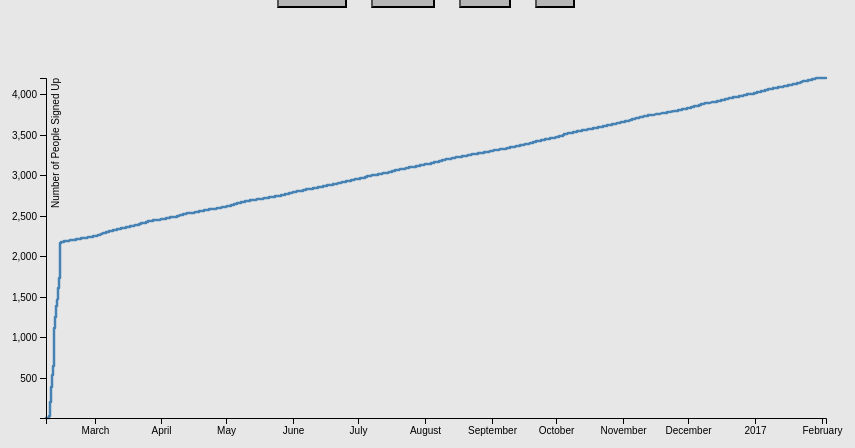
D3 v4 page, settled after 360 driven frames (6 s of simulated time); the page loaded 1 data file(s).


var clickedvar = 0;
//Called every time a button is clicked
function clicked(n){
//Remove previous paths
d3.select("g").selectAll("*").remove()
	if (n==1) {
		clickedvar = 1;
	}
	else if (n==2) {
		clickedvar = 2;
	}
	else if (n==3) {
		clickedvar = 3;
	}
  else if (n==0) {
    clickedvar = 0;
  }
}

var svg = d3.select("svg"),
    margin = {top: 70, right: 80, bottom: 90, left: 100},
    width = +svg.attr("width") - margin.left - margin.right,
    height = +svg.attr("height") - margin.top - margin.bottom,
    g = svg.append("g").attr("transform", "translate(" + margin.left + "," + margin.top + ")");
var total_people = 1;
var times_array;
var boys_array;
var girls_array;
//Define x and y axis scales 
var x = d3.scaleTime()
    .rangeRound([0, width]);
var y = d3.scaleLinear()
    .rangeRound([height, 0]);
//Used to draw the paths
var line = d3.line()
    .x(function(d) { return x(d.date); })
    .y(function(d) { return y(d.response); });
//Used to fill in data that has null signup time
function randomDate(start, end) {
    return new Date(start.getTime() + Math.random()*(end.getTime() - start.getTime()));
}

d3.json("times.json", function(d) {
  times_array = d.times
  //Filters out null values
  // times_array = times_array.filter(function(d){return (d.signup_time != null)})
  times_array
  .forEach(function(d) {
      if (d.signup_time == null) {
        //Generates randomness over null values
        d.date = randomDate(new Date(Date.parse("2016-02-07T07:31:30.000Z")), new Date(Date.parse("2017-01-30T05:30:49.000Z")))
      } 
      else {
        d.date = new Date(Date.parse(d.signup_time));
      }
  })
  //Sort times
  times_array.sort(function (a,b) {return (new Date(a.date) - new Date(b.date))})
  times_array.forEach(function(d){
      d.response = total_people
      total_people +=1
  })

//First load all, starting with axes
x.domain(d3.extent(times_array, function(d) { return d.date; }));
y.domain(d3.extent(times_array, function(d) { return d.response; }));

  g.append("path")
    .datum(times_array)
    .attr("d", line)
    .attr("fill", "none")
    .attr("stroke", "steelblue")
    .attr("stroke-linejoin", "round")
    .attr("stroke-linecap", "round")
    .attr("stroke-width", 1.5)
    .style("stroke-width", "2.5px")
    .on("mouseover", function (d) {  
    d3.select("g").append("text")
               .attr("id", "myText")
               .attr("text-anchor", "middle")
               .style("font-size", "18px")
               .attr("x", 400)
               .attr("y", 40)
                .text("Total");                                
      d3.select(this)       
      .transition().duration(3000)                 
      .style("stroke-width",'6px')
      })
    .on("mouseout", function(d) {
    d3.selectAll("#myText").remove()   
      d3.select(this)
      .style("stroke-width",'2.5px')});

 g.append("g")
      .call(d3.axisLeft(y))
    .append("text")
      .attr("fill", "#000")
      .attr("transform", "rotate(-90)")
      .attr("y", 6)
      .attr("dy", "0.71em")
      .attr("text-anchor", "end")
      .text("Number of People Signed Up");

  g.append("g")
      .attr("transform", "translate(0," + height + ")")
      .call(d3.axisBottom(x))
      .append("text")
        .attr("fill", "#000")
        .attr("x", 6)
        .attr("dy", "0.71em")
        .attr("text-anchor", "end")
    .select(".domain")
      .remove();

//Now create a listener for when buttons are clicked, in which case we go through all this.
d3.selectAll("input.filter-button").on('click', function(){
		d3.selectAll("input.filter-button").classed("selected", false)
        d3.select(this).classed("selected", true);
if (clickedvar == 0){
  times_array.sort(function (a,b) {return (new Date(a.date) - new Date(b.date))})
  times_array.forEach(function(d){
      d.response = total_people
      total_people +=1
  })
  x.domain(d3.extent(times_array, function(d) { return d.date; }));
  y.domain(d3.extent(times_array, function(d) { return d.response; }));

  g.append("path")
    .datum(times_array)
    .attr("d", line)
    .attr("fill", "none")
    .attr("stroke", "steelblue")
    .attr("stroke-linejoin", "round")
    .attr("stroke-linecap", "round")
    .attr("stroke-width", 1.5)
    .style("stroke-width", "2.5px")
    .on("mouseover", function (d) { 
    d3.select("g").append("text")
               .attr("id", "myText")
               .attr("text-anchor", "middle")
               .style("font-size", "18px")
               .attr("x", 400)
               .attr("y", 40)
                .text("Total");                                
      d3.select(this)                        
      .style("stroke-width",'6px')
      })
    .on("mouseout", function(d) { 
    d3.selectAll("#myText").remove()    
      d3.select(this)
      .style("stroke-width",'2.5px')});
}

//GENDER
else if (clickedvar == 1){
  girls_array = times_array
  girls_array = girls_array.filter(function(n){return (n.gender=="Female");})
  var total_girls = 1;
  girls_array.forEach(function(d){
    d.response = total_girls
    total_girls += 1;
    })
  //Boys Array Stuff
  boys_array = times_array
  boys_array = boys_array.filter(function(n){return (n.gender=="Male");})
  var total_boys = 1;
  boys_array.forEach(function(d){
    d.response = total_boys
    total_boys += 1;
    })
  //They all have same date extent
  x.domain(d3.extent(times_array, function(d) { return d.date; }));
  //Must find max extent of response axis
  var extent = [0,0];
  var girl_extent = d3.extent(girls_array, function(d) { return d.response; });
  var boy_extent = d3.extent(boys_array, function(d) { return d.response; });
  extent[0] = Math.min(girl_extent[0], boy_extent[0])
  extent[1] = Math.max(girl_extent[1], boy_extent[1])
  y.domain(extent);

  g.append("path")
    .datum(girls_array)
    .attr("d", line)
    .attr("fill", "none")
    .attr("stroke", "#FF3368")
    .attr("stroke-linejoin", "round")
    .attr("stroke-linecap", "round")
    .attr("stroke-width", 1.5)
    .style("stroke-width", "2.5px")
    .on("mouseover", function (d) {                                  
      d3.select(this)                         
      .style("stroke-width",'6px');
      
      d3.select("g").append("text")
               .attr("id", "myText")
               .attr("text-anchor", "middle")
               .style("font-size", "18px")
               .attr("x", 400)
               .attr("y", 40)
                .text("Female");

      })
    .on("mouseout", function(d) { 
      d3.selectAll("#myText").remove();
      d3.select(this)
      .style("stroke-width",'2.5px')});
  
  g.append("path")
    .datum(boys_array)
    .attr("d", line)
    .attr("fill", "none")
    .attr("stroke", "#0021B1")
    .attr("stroke-linejoin", "round")
    .attr("stroke-linecap", "round")
    .attr("stroke-width", 1.5)
    .style("stroke-width", "2.5px")
    .on("mouseover", function (d) {                                  
      d3.select(this)                 
      .style("stroke-width",'6px');

       d3.select("g").append("text")
               .attr("id", "myText")
               .attr("text-anchor", "middle")
               .style("font-size", "18px")
               .attr("x", 400)
               .attr("y", 40)
                .text("Male");
      })
    .on("mouseout", function(d) {
    d3.selectAll("#myText").remove();     
      d3.select(this)
      .style("stroke-width",'2.5px')});
} //End if statement
//END OF GENDER
//YEAR

//Freshman Stuff

else if(clickedvar == 3){
  freshman_array = times_array
  freshman_array = freshman_array.filter(function(n){return (n.class_year=="Freshman");})
  var total_freshman = 1;
  freshman_array.forEach(function(d){
    d.response = total_freshman
    total_freshman += 1;
    })

//Sophomore Stuff
  sophomore_array = times_array
  sophomore_array = sophomore_array.filter(function(n){return (n.class_year=="Sophomore");})
  var total_sophomores = 1;
  sophomore_array.forEach(function(d){
    d.response = total_sophomores
    total_sophomores += 1;
    })

//Junior Stuff
  junior_array = times_array
  junior_array = junior_array.filter(function(n){return (n.class_year=="Junior");})
  var total_juniors = 1;
  junior_array.forEach(function(d){
    d.response = total_juniors
    total_juniors += 1;
    })

//Senior Stuff
  senior_array = times_array
  senior_array = senior_array.filter(function(n){return (n.class_year=="Senior");})
  var total_seniors = 1;
  senior_array.forEach(function(d){
    d.response = total_seniors
    total_seniors += 1;
    })

  //They all have same date extent
  x.domain(d3.extent(times_array, function(d) { return d.date; }));
  //Must find max extent of response axis
  var extent = [0,0];
  var freshman_extent = d3.extent(freshman_array, function(d) { return d.response; });
  var sophomore_extent = d3.extent(sophomore_array, function(d) { return d.response; });
  var junior_extent = d3.extent(junior_array, function(d) { return d.response; });
  var senior_extent = d3.extent(senior_array, function(d) { return d.response; });
  extent[0] = Math.min(freshman_extent[0], sophomore_extent[0], junior_extent[0], senior_extent[0])
  extent[1] = Math.max(freshman_extent[1], sophomore_extent[1], junior_extent[1], senior_extent[1])
  y.domain(extent);

  g.append("path")
    .datum(freshman_array)
    .attr("d", line)
    .attr("fill", "none")
    .attr("stroke", "#edff54")
    .attr("stroke-linejoin", "round")
    .attr("stroke-linecap", "round")
    .attr("stroke-width", 1.5)
    .style("stroke-width", "2.5px")
    .on("mouseover", function (d) {
    d3.select("g").append("text")
               .attr("id", "myText")
               .attr("text-anchor", "middle")
               .style("font-size", "18px")
               .attr("x", 400)
               .attr("y", 40)
                .text("Freshmen");                                  
      d3.select(this)                          //on mouseover of each line, give it a nice thick stroke
      .style("stroke-width",'6px')
      })
    .on("mouseout", function(d) { 
    d3.selectAll("#myText").remove()       //undo everything on the mouseout
      d3.select(this)
      .style("stroke-width",'2.5px')});

  g.append("path")
    .datum(sophomore_array)
    .attr("d", line)
    .attr("fill", "none")
    .attr("stroke", "#6be5e5")
    .attr("stroke-linejoin", "round")
    .attr("stroke-linecap", "round")
    .attr("stroke-width", 1.5)
    .style("stroke-width", "2.5px")
    .on("mouseover", function (d) {  
    d3.select("g").append("text")
               .attr("id", "myText")
               .attr("text-anchor", "middle")
               .style("font-size", "18px")
               .attr("x", 400)
               .attr("y", 40)
                .text("Sophomores");                                
      d3.select(this)                          //on mouseover of each line, give it a nice thick stroke
      .style("stroke-width",'6px')
      })
    .on("mouseout", function(d) {  
    d3.selectAll("#myText").remove()      //undo everything on the mouseout
      d3.select(this)
      .style("stroke-width",'2.5px')});

  g.append("path")
    .datum(junior_array)
    .attr("d", line)
    .attr("fill", "none")
    .attr("stroke", "#ff884c")
    .attr("stroke-linejoin", "round")
    .attr("stroke-linecap", "round")
    .attr("stroke-width", 1.5)
    .style("stroke-width", "2.5px")
    .on("mouseover", function (d) { 
    d3.select("g").append("text")
               .attr("id", "myText")
               .attr("text-anchor", "middle")
               .style("font-size", "18px")
               .attr("x", 400)
               .attr("y", 40)
                .text("Juniors");                                 
      d3.select(this)                          //on mouseover of each line, give it a nice thick stroke
      .style("stroke-width",'6px')
      })
    .on("mouseout", function(d) {  
    d3.selectAll("#myText").remove()      //undo everything on the mouseout
      d3.select(this)
      .style("stroke-width",'2.5px')});

  g.append("path")
    .datum(senior_array)
    .attr("d", line)
    .attr("fill", "none")
    .attr("stroke", "#e0332a")
    .attr("stroke-linejoin", "round")
    .attr("stroke-linecap", "round")
    .attr("stroke-width", 1.5)
    .style("stroke-width", "2.5px")
    .on("mouseover", function (d) { 
    d3.select("g").append("text")
               .attr("id", "myText")
               .attr("text-anchor", "middle")
               .style("font-size", "18px")
               .attr("x", 400)
               .attr("y", 40)
                .text("Seniors");                                 
      d3.select(this)                          //on mouseover of each line, give it a nice thick stroke
      .style("stroke-width",'6px')
      })
    .on("mouseout", function(d) { 
    d3.selectAll("#myText").remove()       //undo everything on the mouseout
      d3.select(this)
      .style("stroke-width",'2.5px')});

}
//END OF YEAR

else if(clickedvar == 2){

  mather_array = times_array
  mather_array = mather_array.filter(function(n){return (n.dorm=="Mather");})
  var total_mather = 1;
  mather_array.forEach(function(d){
    d.response = total_mather
    total_mather += 1;
    })

//Dunster Stuff
  dunster_array = times_array
  dunster_array = dunster_array.filter(function(n){return (n.dorm=="Dunster");})
  var total_dunster = 1;
  dunster_array.forEach(function(d){
    d.response = total_dunster
    total_dunster += 1;
    })

//Leverett Stuff
  leverett_array = times_array
  leverett_array = leverett_array.filter(function(n){return (n.dorm=="Leverett");})
  var total_leverett = 1;
  leverett_array.forEach(function(d){
    d.response = total_leverett
    total_leverett += 1;
    })

//Kirkland Stuff
  kirkland_array = times_array
  kirkland_array = kirkland_array.filter(function(n){return (n.dorm=="Kirkland");})
  var total_kirkland = 1;
  kirkland_array.forEach(function(d){
    d.response = total_kirkland
    total_kirkland += 1;
    })
    
  eliot_array = times_array
  eliot_array = eliot_array.filter(function(n){return (n.dorm=="Eliot");})
  var total_eliot = 1;
  eliot_array.forEach(function(d){
    d.response = total_eliot
    total_eliot += 1;
    })

//Dunster Stuff
  winthrop_array = times_array
  winthrop_array = winthrop_array.filter(function(n){return (n.dorm=="Winthrop");})
  var total_winthrop = 1;
  winthrop_array.forEach(function(d){
    d.response = total_winthrop
    total_winthrop += 1;
    })

//Leverett Stuff
  lowell_array = times_array
  lowell_array = lowell_array.filter(function(n){return (n.dorm=="Lowell");})
  var total_lowell = 1;
  lowell_array.forEach(function(d){
    d.response = total_lowell
    total_lowell += 1;
    })

//Kirkland Stuff
  quincy_array = times_array
  quincy_array = quincy_array.filter(function(n){return (n.dorm=="Quincy");})
  var total_quincy = 1;
  quincy_array.forEach(function(d){
    d.response = total_quincy
    total_quincy += 1;
    })

  adams_array = times_array
  adams_array = adams_array.filter(function(n){return (n.dorm=="Adams");})
  var total_adams = 1;
  adams_array.forEach(function(d){
    d.response = total_adams
    total_adams += 1;
    })

//Dunster Stuff
  cabot_array = times_array
  cabot_array = cabot_array.filter(function(n){return (n.dorm=="Cabot");})
  var total_cabot = 1;
  cabot_array.forEach(function(d){
    d.response = total_cabot
    total_cabot += 1;
    })

//Leverett Stuff
  currier_array = times_array
  currier_array = currier_array.filter(function(n){return (n.dorm=="Currier");})
  var total_currier = 1;
  currier_array.forEach(function(d){
    d.response = total_currier
    total_currier += 1;
    })

//Kirkland Stuff
  pforzheimer_array = times_array
  pforzheimer_array = pforzheimer_array.filter(function(n){return (n.dorm=="Pforzheimer");})
  var total_pforzheimer = 1;
  pforzheimer_array.forEach(function(d){
    d.response = total_pforzheimer
    total_pforzheimer += 1;
    })

  //They all have same date extent
  x.domain(d3.extent(times_array, function(d) { return d.date; }));
  //Must find max extent of response axis
  var extent = [0,0];
  var mather_extent = d3.extent(mather_array, function(d) { return d.response; });
  var dunster_extent = d3.extent(dunster_array, function(d) { return d.response; });
  var leverett_extent = d3.extent(leverett_array, function(d) { return d.response; });
  var kirkland_extent = d3.extent(kirkland_array, function(d) { return d.response; });
  var eliot_extent = d3.extent(eliot_array, function(d) { return d.response; });
  var winthrop_extent = d3.extent(winthrop_array, function(d) { return d.response; });
  var quincy_extent = d3.extent(quincy_array, function(d) { return d.response; });
  var lowell_extent = d3.extent(lowell_array, function(d) { return d.response; });
  var adams_extent = d3.extent(adams_array, function(d) { return d.response; });
  var cabot_extent = d3.extent(cabot_array, function(d) { return d.response; });
  var currier_extent = d3.extent(currier_array, function(d) { return d.response; });
  var pforzheimer_extent = d3.extent(pforzheimer_array, function(d) { return d.response; });
  
  extent[0] = Math.min(mather_extent[0], dunster_extent[0], leverett_extent[0], kirkland_extent[0], eliot_extent[0], winthrop_extent[0], quincy_extent[0], lowell_extent[0], adams_extent[0], cabot_extent[0], currier_extent[0], pforzheimer_extent[0])
  extent[1] = Math.max(mather_extent[1], dunster_extent[1], leverett_extent[1], kirkland_extent[1], eliot_extent[1], winthrop_extent[1], quincy_extent[1], lowell_extent[1], adams_extent[1], cabot_extent[1], currier_extent[1], pforzheimer_extent[1])
  y.domain(extent);
  
  g.append("path")
    .datum(mather_array)
    .attr("d", line)
    .attr("fill", "none")
    .attr("stroke", "#ff8800")
    .attr("stroke-linejoin", "round")
    .attr("stroke-linecap", "round")
    .attr("stroke-width", 1.5)
    .style("stroke-width", "2.5px")
    .on("mouseover", function (d) { 
    d3.select("g").append("text")
               .attr("id", "myText")
               .attr("text-anchor", "middle")
               .style("font-size", "18px")
               .attr("x", 400)
               .attr("y", 40)
                .text("Mather");                                 
      d3.select(this)                          //on mouseover of each line, give it a nice thick stroke
      .style("stroke-width",'6px')
      })
    .on("mouseout", function(d) {  
    d3.selectAll("#myText").remove()      //undo everything on the mouseout
      d3.select(this)
      .style("stroke-width",'2.5px')});

  g.append("path")
    .datum(dunster_array)
    .attr("d", line)
    .attr("fill", "none")
    .attr("stroke", "#82072a")
    .attr("stroke-linejoin", "round")
    .attr("stroke-linecap", "round")
    .attr("stroke-width", 1.5)
    .style("stroke-width", "2.5px")
    .on("mouseover", function (d) {
    d3.select("g").append("text")
               .attr("id", "myText")
               .attr("text-anchor", "middle")
               .style("font-size", "18px")
               .attr("x", 400)
               .attr("y", 40)
                .text("Dunster");                                  
      d3.select(this)                          //on mouseover of each line, give it a nice thick stroke
      .style("stroke-width",'6px')
      })
    .on("mouseout", function(d) {  
    d3.selectAll("#myText").remove()      //undo everything on the mouseout
      d3.select(this)
      .style("stroke-width",'2.5px')});

  g.append("path")
    .datum(leverett_array)
    .attr("d", line)
    .attr("fill", "none")
    .attr("stroke", "#ffd70f")
    .attr("stroke-linejoin", "round")
    .attr("stroke-linecap", "round")
    .attr("stroke-width", 1.5)
    .style("stroke-width", "2.5px")
    .on("mouseover", function (d) {
    d3.select("g").append("text")
               .attr("id", "myText")
               .attr("text-anchor", "middle")
               .style("font-size", "18px")
               .attr("x", 400)
               .attr("y", 40)
                .text("Leverett");                                  
      d3.select(this)                          //on mouseover of each line, give it a nice thick stroke
      .style("stroke-width",'6px')
      })
    .on("mouseout", function(d) {  
    d3.selectAll("#myText").remove()      //undo everything on the mouseout
      d3.select(this)
      .style("stroke-width",'2.5px')});

  g.append("path")
    .datum(kirkland_array)
    .attr("d", line)
    .attr("fill", "none")
    .attr("stroke", "#8c00ff")
    .attr("stroke-linejoin", "round")
    .attr("stroke-linecap", "round")
    .attr("stroke-width", 1.5)
    .style("stroke-width", "2.5px")
    .on("mouseover", function (d) { 
    d3.select("g").append("text")
               .attr("id", "myText")
               .attr("text-anchor", "middle")
               .style("font-size", "18px")
               .attr("x", 400)
               .attr("y", 40)
                .text("Kirkland");                                 
      d3.select(this)                          //on mouseover of each line, give it a nice thick stroke
      .style("stroke-width",'6px')
      })
    .on("mouseout", function(d) { 
    d3.selectAll("#myText").remove()       //undo everything on the mouseout
      d3.select(this)
      .style("stroke-width",'2.5px')});

  g.append("path")
    .datum(eliot_array)
    .attr("d", line)
    .attr("fill", "none")
    .attr("stroke", "#ff3700")
    .attr("stroke-linejoin", "round")
    .attr("stroke-linecap", "round")
    .attr("stroke-width", 1.5)
    .style("stroke-width", "2.5px")
    .on("mouseover", function (d) { 
    d3.select("g").append("text")
               .attr("id", "myText")
               .attr("text-anchor", "middle")
               .style("font-size", "18px")
               .attr("x", 400)
               .attr("y", 40)
                .text("Eliot");                                 
      d3.select(this)                          //on mouseover of each line, give it a nice thick stroke
      .style("stroke-width",'6px')
      })
    .on("mouseout", function(d) { 
    d3.selectAll("#myText").remove()       //undo everything on the mouseout
      d3.select(this)
      .style("stroke-width",'2.5px')});

  g.append("path")
    .datum(winthrop_array)
    .attr("d", line)
    .attr("fill", "none")
    .attr("stroke", "#dac4ff")
    .attr("stroke-linejoin", "round")
    .attr("stroke-linecap", "round")
    .attr("stroke-width", 1.5)
    .style("stroke-width", "2.5px")
    .on("mouseover", function (d) { 
    d3.select("g").append("text")
               .attr("id", "myText")
               .attr("text-anchor", "middle")
               .style("font-size", "18px")
               .attr("x", 400)
               .attr("y", 40)
                .text("Winthrop");                                 
      d3.select(this)                          //on mouseover of each line, give it a nice thick stroke
      .style("stroke-width",'6px')
      })
    .on("mouseout", function(d) { 
    d3.selectAll("#myText").remove()       //undo everything on the mouseout
      d3.select(this)
      .style("stroke-width",'2.5px')});

  g.append("path")
    .datum(lowell_array)
    .attr("d", line)
    .attr("fill", "none")
    .attr("stroke", "#000e93")
    .attr("stroke-linejoin", "round")
    .attr("stroke-linecap", "round")
    .attr("stroke-width", 1.5)
    .style("stroke-width", "2.5px")
    .on("mouseover", function (d) { 
    d3.select("g").append("text")
               .attr("id", "myText")
               .attr("text-anchor", "middle")
               .style("font-size", "18px")
               .attr("x", 400)
               .attr("y", 40)
                .text("Lowell");                                 
      d3.select(this)                          //on mouseover of each line, give it a nice thick stroke
      .style("stroke-width",'6px')
      })
    .on("mouseout", function(d) {  
    d3.selectAll("#myText").remove()      //undo everything on the mouseout
      d3.select(this)
      .style("stroke-width",'2.5px')});

  g.append("path")
    .datum(adams_array)
    .attr("d", line)
    .attr("fill", "none")
    .attr("stroke", "#b57dce")
    .attr("stroke-linejoin", "round")
    .attr("stroke-linecap", "round")
    .attr("stroke-width", 1.5)
    .style("stroke-width", "2.5px")
    .on("mouseover", function (d) {
    d3.select("g").append("text")
               .attr("id", "myText")
               .attr("text-anchor", "middle")
               .style("font-size", "18px")
               .attr("x", 400)
               .attr("y", 40)
                .text("Adams");                                  
      d3.select(this)                          //on mouseover of each line, give it a nice thick stroke
      .style("stroke-width",'6px')
      })
    .on("mouseout", function(d) { 
    d3.selectAll("#myText").remove()       //undo everything on the mouseout
      d3.select(this)
      .style("stroke-width",'2.5px')});
      
  g.append("path")
    .datum(quincy_array)
    .attr("d", line)
    .attr("fill", "none")
    .attr("stroke", "#00c4b3")
    .attr("stroke-linejoin", "round")
    .attr("stroke-linecap", "round")
    .attr("stroke-width", 1.5)
    .style("stroke-width", "2.5px")
    .on("mouseover", function (d) { 
    d3.select("g").append("text")
               .attr("id", "myText")
               .attr("text-anchor", "middle")
               .style("font-size", "18px")
               .attr("x", 400)
               .attr("y", 40)
                .text("Quincy");                                 
      d3.select(this)                          //on mouseover of each line, give it a nice thick stroke
      .style("stroke-width",'6px')
      })
    .on("mouseout", function(d) { 
    d3.selectAll("#myText").remove()       //undo everything on the mouseout
      d3.select(this)
      .style("stroke-width",'2.5px')});

  g.append("path")
    .datum(cabot_array)
    .attr("d", line)
    .attr("fill", "none")
    .attr("stroke", "#5eabff")
    .attr("stroke-linejoin", "round")
    .attr("stroke-linecap", "round")
    .attr("stroke-width", 1.5)
    .style("stroke-width", "2.5px")
    .on("mouseover", function (d) {  
    d3.select("g").append("text")
               .attr("id", "myText")
               .attr("text-anchor", "middle")
               .style("font-size", "18px")
               .attr("x", 400)
               .attr("y", 40)
                .text("Cabot");                                
      d3.select(this)                          //on mouseover of each line, give it a nice thick stroke
      .style("stroke-width",'6px')
      })
    .on("mouseout", function(d) { 
    d3.selectAll("#myText").remove()       //undo everything on the mouseout
      d3.select(this)
      .style("stroke-width",'2.5px')});

  g.append("path")
    .datum(currier_array)
    .attr("d", line)
    .attr("fill", "none")
    .attr("stroke", "#b0ff32")
    .attr("stroke-linejoin", "round")
    .attr("stroke-linecap", "round")
    .attr("stroke-width", 1.5)
    .style("stroke-width", "2.5px")
    .on("mouseover", function (d) {   
    d3.select("g").append("text")
               .attr("id", "myText")
               .attr("text-anchor", "middle")
               .style("font-size", "18px")
               .attr("x", 400)
               .attr("y", 40)
                .text("Currier");                               
      d3.select(this)                          //on mouseover of each line, give it a nice thick stroke
      .style("stroke-width",'6px')
      })
    .on("mouseout", function(d) { 
    d3.selectAll("#myText").remove()       //undo everything on the mouseout
      d3.select(this)
      .style("stroke-width",'2.5px')});

  g.append("path")
    .datum(pforzheimer_array)
    .attr("d", line)
    .attr("fill", "none")
    .attr("stroke", "#2a8c00")
    .attr("stroke-linejoin", "round")
    .attr("stroke-linecap", "round")
    .attr("stroke-width", 1.5)
    .style("stroke-width", "2.5px")
    .on("mouseover", function (d) {
    d3.select("g").append("text")
               .attr("id", "myText")
               .attr("text-anchor", "middle")
               .style("font-size", "18px")
               .attr("x", 400)
               .attr("y", 40)
                .text("Pforzheimer");                                  
      d3.select(this)                          //on mouseover of each line, give it a nice thick stroke
      .style("stroke-width",'6px')

      })
    .on("mouseout", function(d) {  
    d3.selectAll("#myText").remove()      //undo everything on the mouseout
      d3.select(this)
      .style("stroke-width",'2.5px')});
} //End of if statement


//Axes Stuff
  g.append("g")
      .call(d3.axisLeft(y))
    .append("text")
      .attr("fill", "#000")
      .attr("transform", "rotate(-90)")
      .attr("y", 6)
      .attr("dy", "0.71em")
      .attr("text-anchor", "end")
      .text("Number of People Signed Up");

  g.append("g")
      .attr("transform", "translate(0," + height + ")")
      .call(d3.axisBottom(x))
      .append("text")
        .attr("fill", "#000")
        .attr("x", 6)
        .attr("dy", "0.71em")
        .attr("text-anchor", "end")
    .select(".domain")
      .remove();
  }) //End of listener thing for buttons
});//End of JSON



### data: times.json
{
 "times": [
  {
   "gender": "Male",
   "dorm": "Winthrop",
   "class_year": "Senior",
   "signup_time": "2016-02-10T07:31:30.000Z"
  },
  {
   "gender": "Male",
   "dorm": "Thayer",
   "class_year": "Freshman",
   "signup_time": null
  },
  {
   "gender": "Male",
   "dorm": "Winthrop",
   "class_year": "Sophomore",
   "signup_time": "2016-02-11T05:38:59.000Z"
  },
  {
   "gender": "Male",
   "dorm": "Grays",
   "class_year": "Freshman",
   "signup_time": null
  },
  {
   "gender": "Male",
   "dorm": "Grays",
   "class_year": "Freshman",
   "signup_time": null
  },
  {
   "gender": "Male",
   "dorm": "Weld",
   "class_year": "Freshman",
   "signup_time": "2016-02-09T17:55:24.000Z"
  },
  {
   "gender": "Female",
   "dorm": "Eliot",
   "class_year": "Sophomore",
   "signup_time": null
  },
  {
   "gender": "Female",
   "dorm": "Pennypacker",
   "class_year": "Freshman",
   "signup_time": "2016-02-12T11:59:48.000Z"
  },
  "... 4,190 more items"
 ]
}